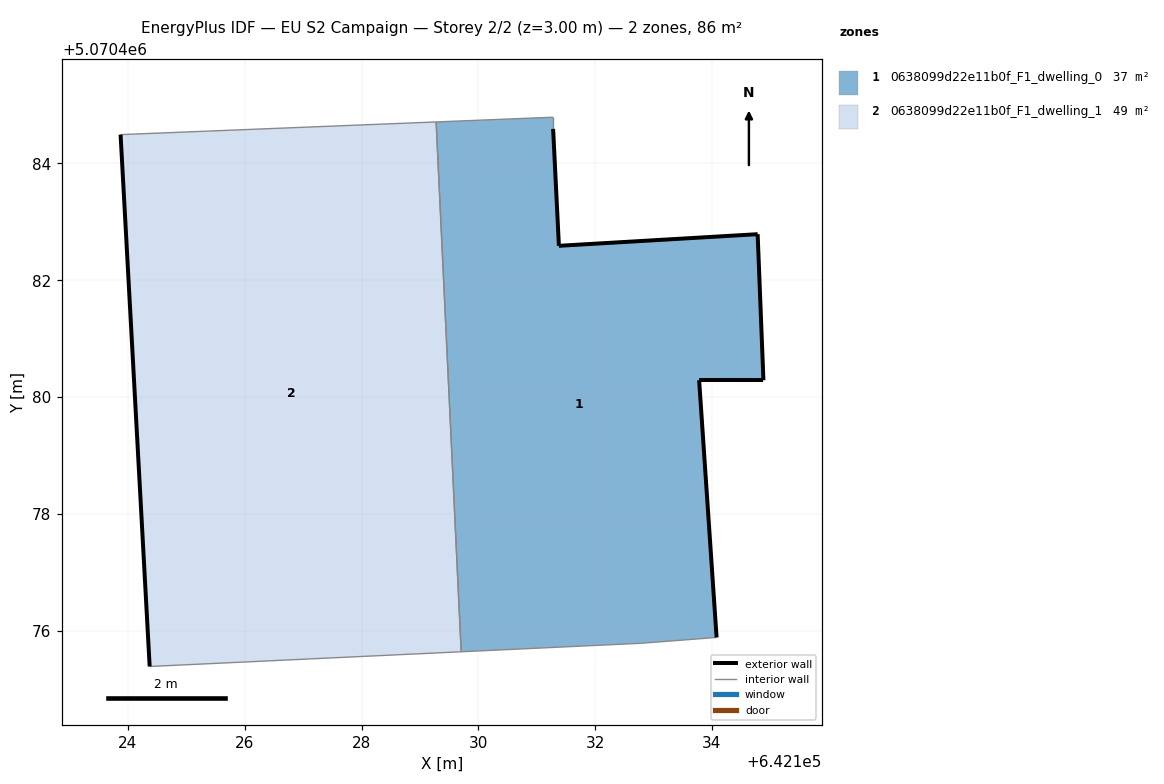
=== STOREY PLAN SPEC (per zone: floor XY polygon, exterior-wall plan segments, windows/doors) ===
zone 1: 0638099d22e11b0f_F1_dwelling_0  (36.8 m²)
  floor: (642134.08, 5070475.88) (642133.78, 5070480.29) (642134.88, 5070480.29) (642134.78, 5070482.79) (642131.38, 5070482.59) (642131.28, 5070484.59) (642131.28, 5070484.79) (642129.28, 5070484.71) (642129.71, 5070475.64) (642132.78, 5070475.78)
  exterior wall: (642134.78, 5070482.79) – (642134.88, 5070480.29)  [2.5 m]
  exterior wall: (642134.88, 5070480.29) – (642133.78, 5070480.29)  [1.1 m]
  exterior wall: (642133.78, 5070480.29) – (642134.08, 5070475.88)  [4.4 m]
  exterior wall: (642131.28, 5070484.59) – (642131.38, 5070482.59)  [2.0 m]
  exterior wall: (642131.38, 5070482.59) – (642134.78, 5070482.79)  [3.4 m]
  interior walls: 5
zone 2: 0638099d22e11b0f_F1_dwelling_1  (48.9 m²)
  floor: (642129.71, 5070475.64) (642129.28, 5070484.71) (642123.87, 5070484.49) (642124.37, 5070475.39)
  exterior wall: (642124.37, 5070475.39) – (642123.87, 5070484.49)  [9.1 m]
  interior walls: 3

=== DERIVED (storey summary) ===
Building: EU S2 Campaign
Storey: 2 of 2  (floor level z = 3.00 m)
Storey gross floor area: 85.7 m²
Zones on this storey: 2
  - 0638099d22e11b0f_F1_dwelling_0: floor 36.8 m²; exterior wall 13.4 m (40.3 m²); WWR 0.0%
  - 0638099d22e11b0f_F1_dwelling_1: floor 48.9 m²; exterior wall 9.1 m (27.4 m²); WWR 0.0%
Zone adjacency (shared interzone walls):
  - 0638099d22e11b0f_F1_dwelling_0 ↔ 0638099d22e11b0f_F1_dwelling_1